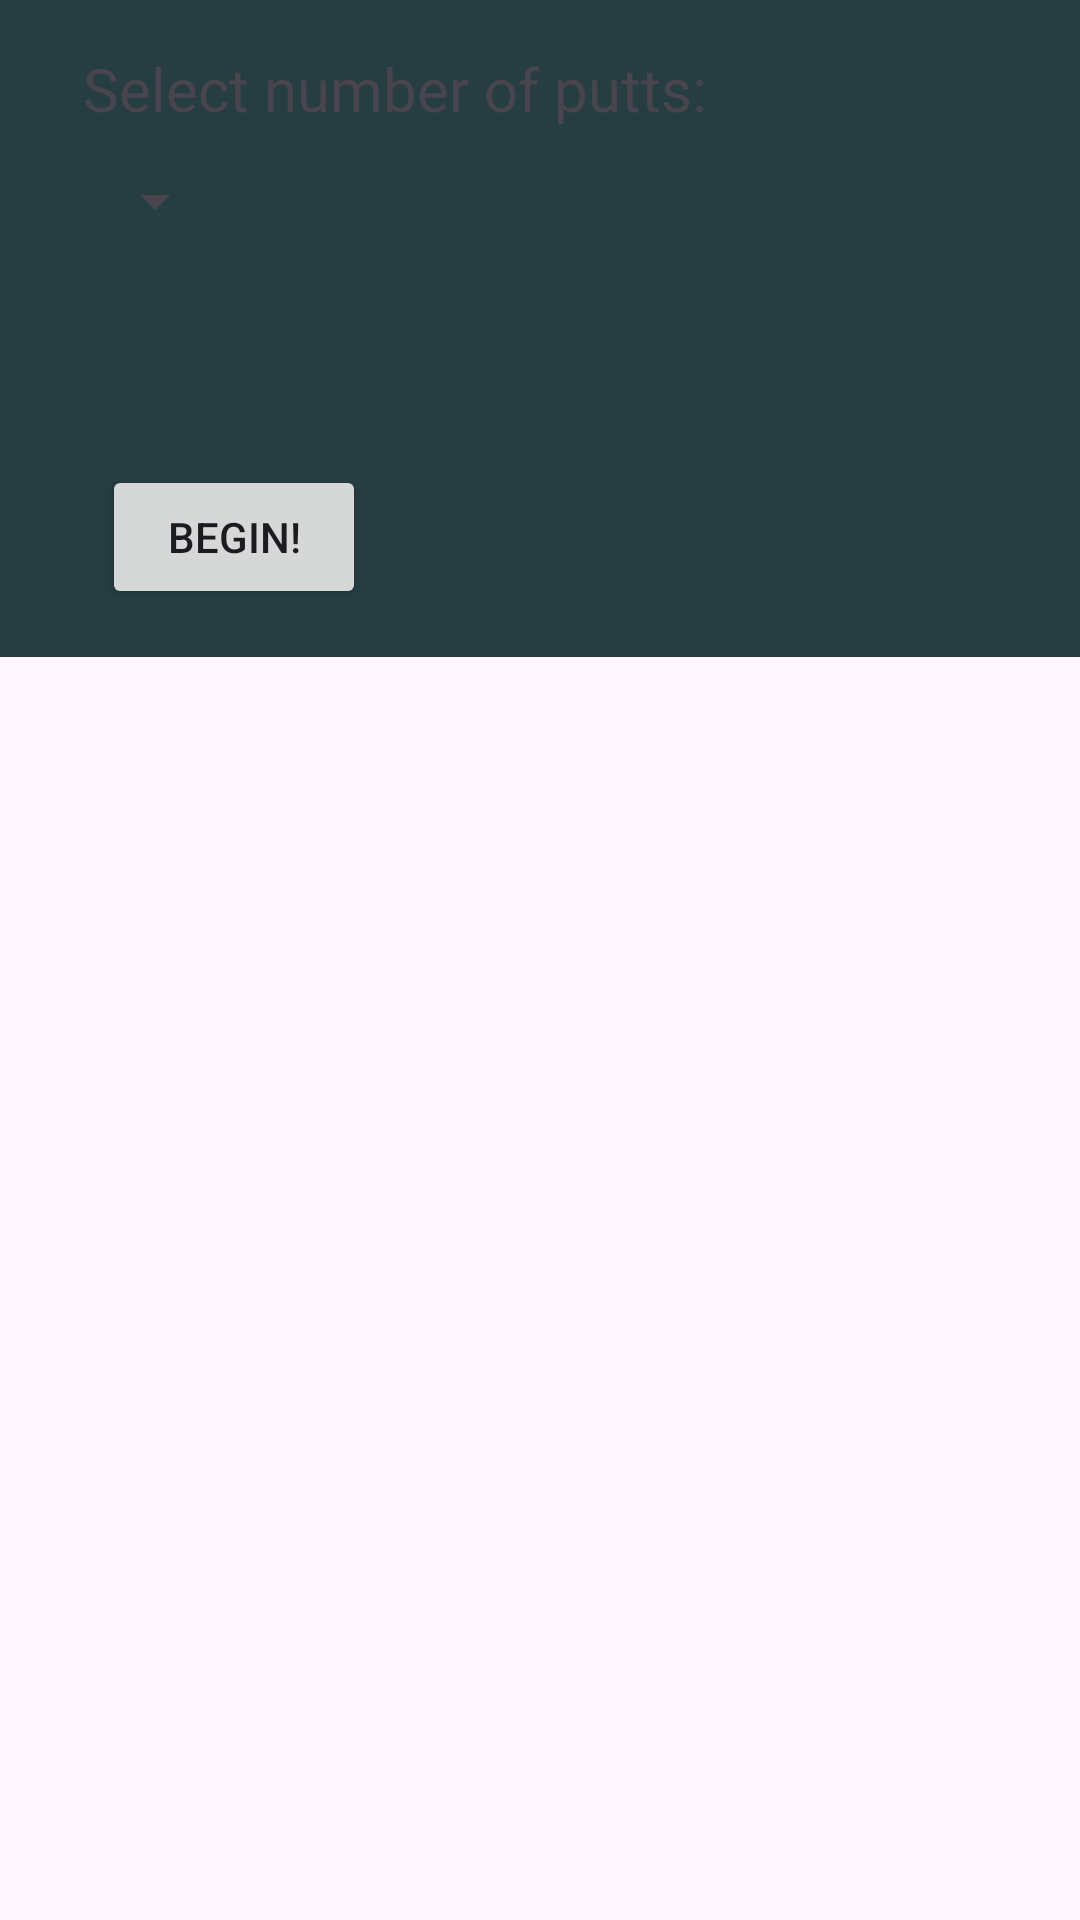

Android layout source for this screen:
<!-- AndroidManifest.xml: application theme Theme.Putting_practice -->
<!-- res/layout/fragment_second.xml -->
<?xml version="1.0" encoding="utf-8"?>
<androidx.core.widget.NestedScrollView xmlns:android="http://schemas.android.com/apk/res/android"
    xmlns:app="http://schemas.android.com/apk/res-auto"
    xmlns:tools="http://schemas.android.com/tools"
    android:layout_width="match_parent"
    android:layout_height="match_parent"
    tools:context=".SecondFragment">

    <androidx.constraintlayout.widget.ConstraintLayout
        android:id="@+id/textview_random"
        android:layout_width="match_parent"
        android:layout_height="match_parent"
        android:background="@color/screenBackground"
        android:padding="16dp">

        <Button
            android:id="@+id/button_second"
            android:layout_width="wrap_content"
            android:layout_height="wrap_content"
            android:text="@string/Begin"
            app:layout_constraintBottom_toBottomOf="parent"
            app:layout_constraintEnd_toEndOf="parent"
            app:layout_constraintHorizontal_bias="0.075"
            app:layout_constraintStart_toStartOf="parent" />

        <TextView
            android:id="@+id/num_shots"
            android:layout_width="wrap_content"
            android:layout_height="wrap_content"
            android:text="@string/number_of_shots"
            android:textSize="20sp"
            app:layout_constraintBottom_toTopOf="@+id/num_shots_spinner"
            app:layout_constraintEnd_toEndOf="parent"
            app:layout_constraintHorizontal_bias="0.098"
            app:layout_constraintStart_toStartOf="parent"
            app:layout_constraintTop_toTopOf="parent"
            app:layout_constraintVertical_bias="0.0" />

        <Spinner
            android:id="@+id/num_shots_spinner"
            android:layout_width="wrap_content"
            android:layout_height="wrap_content"
            android:layout_marginBottom="64dp"
            android:minHeight="48dp"
            app:layout_constraintBottom_toTopOf="@+id/button_second"
            app:layout_constraintStart_toStartOf="@+id/num_shots" />

    </androidx.constraintlayout.widget.ConstraintLayout>
</androidx.core.widget.NestedScrollView>
<!-- resources referenced by this layout -->
<resources>
  <color name="screenBackground">#263D42</color>
  <string name="Begin">Begin!</string>
  <string name="number_of_shots">Select number of putts:</string>
  <style name="Theme.Putting_practice" parent="Base.Theme.Putting_practice" />
  <style name="Base.Theme.Putting_practice" parent="Theme.Material3.DayNight.NoActionBar">
          
          
      </style>
</resources>
